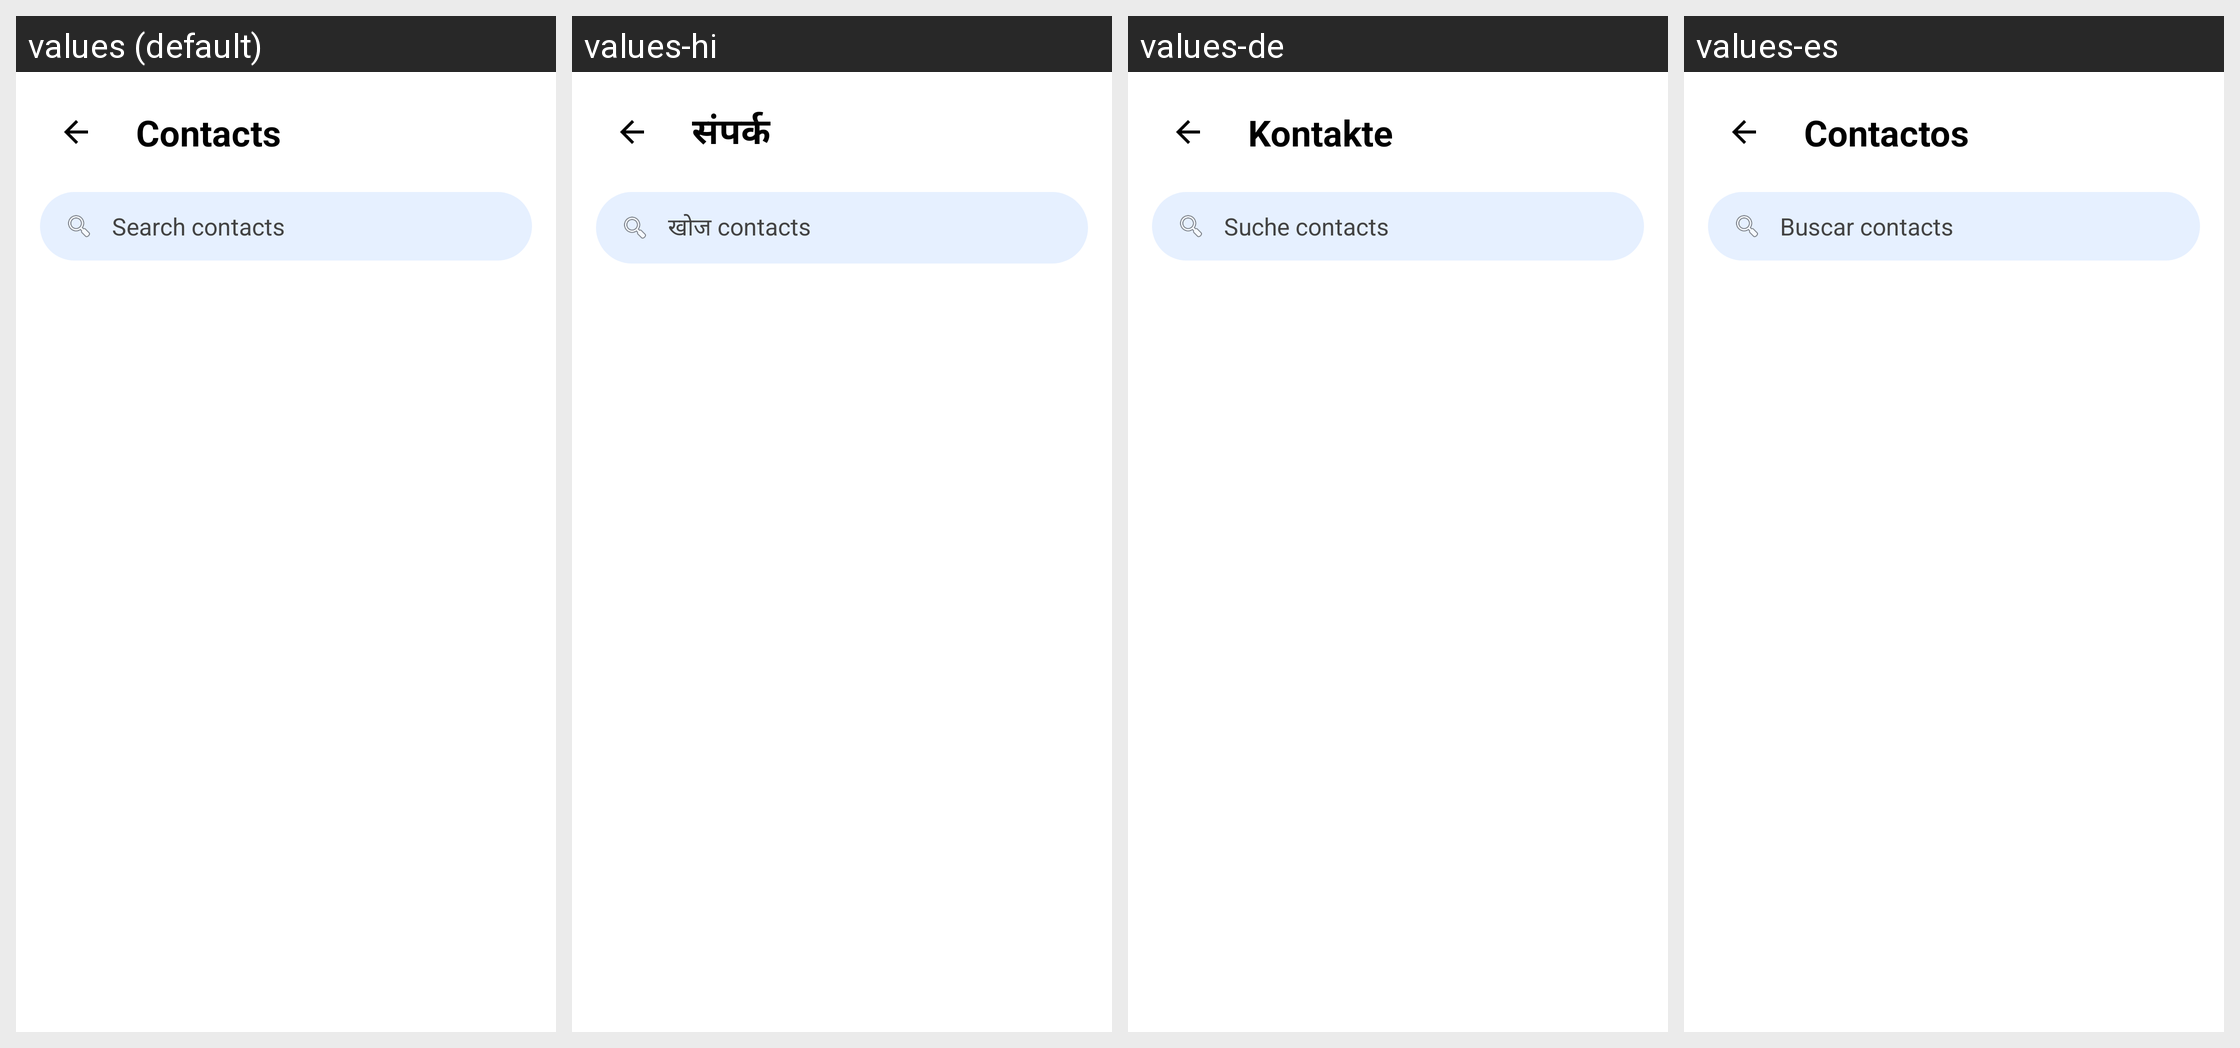

Strings drawn on this Android screen and how each of the app's shown locales translates them:
Android screen res/layout/fragment_contacts.xml rendered under 4 locales, left to right: values (default), values-hi, values-de, values-es. Device: Nexus 5 (rendered at 1080×1920; each locale shown at half size, 540×960, under a caption strip naming it); theme Theme.Messages.
Strings drawn on this screen, with the default value and each locale's value (text and hints the layout hard-codes, and strings that could not be matched under every locale, appear in the picture but are not listed):

gen_fragment_contacts_text_2
  values: Contacts
  values-hi: संपर्क
  values-de: Kontakte
  values-es: Contactos

gen_fragment_contacts_hint_4
  values: Search contacts
  values-hi: खोज contacts
  values-de: Suche contacts
  values-es: Buscar contacts
